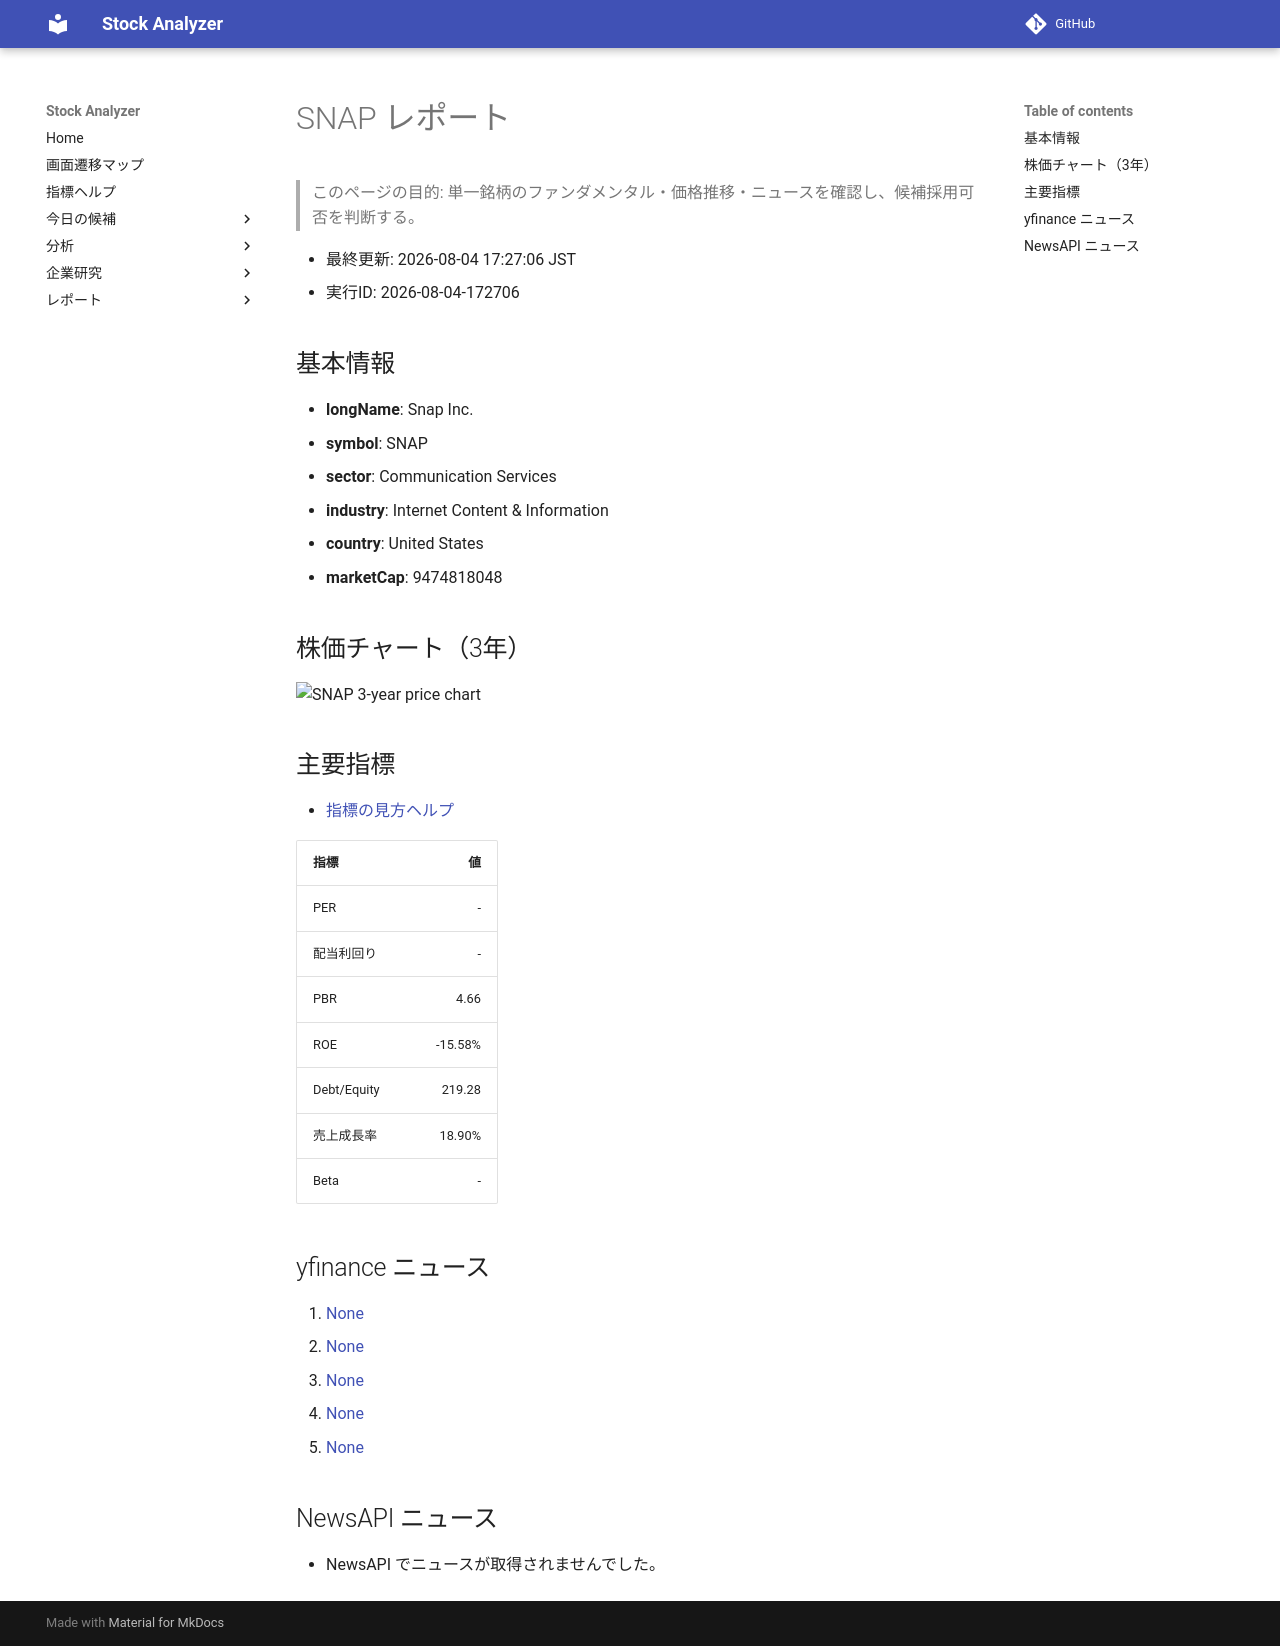

repository: Yumi-note/Making-APP · page: reports/2026-08-04/172706/SNAP/index.html · generator: mkdocs

# SNAP レポート

> このページの目的: 単一銘柄のファンダメンタル・価格推移・ニュースを確認し、候補採用可否を判断する。

- 最終更新: 2026-08-04 17:27:06 JST
- 実行ID: 2026-08-04-172706

## 基本情報

- **longName**: Snap Inc.
- **symbol**: SNAP
- **sector**: Communication Services
- **industry**: Internet Content & Information
- **country**: United States
- **marketCap**: 9474818048

## 株価チャート（3年）

![SNAP 3-year price chart](SNAP_3y.png)

## 主要指標

- [指標の見方ヘルプ](../../../../indicators.md)

| 指標 | 値 |
|---|---:|
| PER | - |
| 配当利回り | - |
| PBR | 4.66 |
| ROE | -15.58% |
| Debt/Equity | 219.28 |
| 売上成長率 | 18.90% |
| Beta | - |

## yfinance ニュース

1. [None](None)
2. [None](None)
3. [None](None)
4. [None](None)
5. [None](None)

## NewsAPI ニュース

- NewsAPI でニュースが取得されませんでした。
